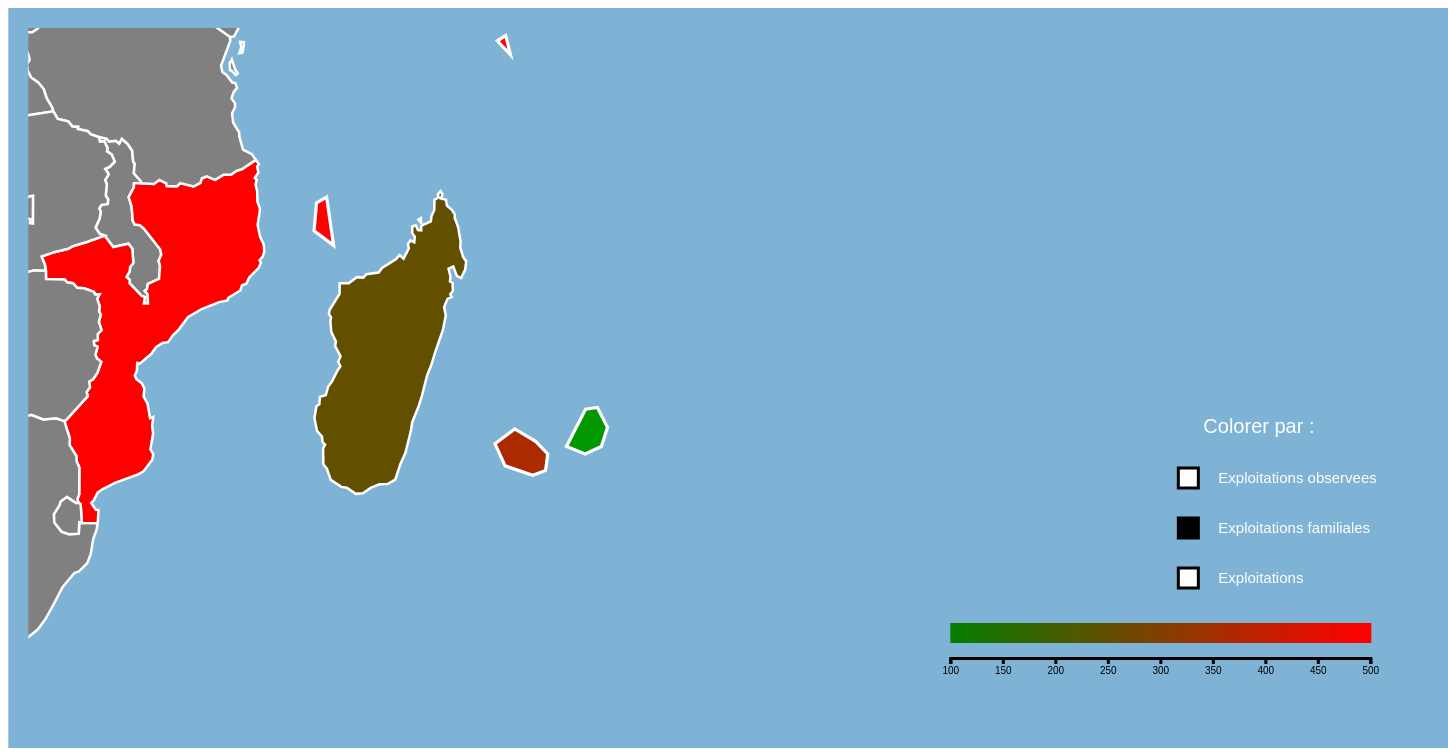
D3 v5 page, settled after 480 driven frames (8 s of simulated time); the page loaded 1 data file(s).




const width= 1400;
const height =700;
var k=2;
var f=1
var first=1
var clicked=0
const countries=["La Reunion", "Mauritius", "Seychelles", "Madagascar", "Comoros", "Mozambique"]

const countries_dic={}

//Référence aux cartodb
countries_dic["Comoros"]=11;
countries_dic["Mauritius"]=34;
countries_dic["Madagascar"]=30;
countries_dic["Mozambique"]=37;
countries_dic["La Réunion"]=42;
countries_dic["Seychelles"]=46;
 
//Les ensembles représentent 0 : les exploitations familiales, 1 : les exp total, 2 : les performances de l'exploitation, 

exploitations_familiales_dic={}
exploitations_familiales_dic[11]=[1278,2465,Math.round(100*Math.random())]
exploitations_familiales_dic[30]=[21964,64877,Math.round(100*Math.random())]
exploitations_familiales_dic[34]=[238,726,Math.round(100*Math.random())]
exploitations_familiales_dic[37]=[7741,13678,Math.round(100*Math.random())]
exploitations_familiales_dic[42]=[459,875,Math.round(100*Math.random())]
exploitations_familiales_dic[46]=[221,128,Math.round(100*Math.random())]


const path=d3.geoPath();



const projection = d3.geoMercator()
	.center([63.0, -20.5])
	.scale(1200)
	.translate([width/2, height/2]);

path.projection(projection);


//Création du svg
const svg = d3.select("body")
	.append("svg")
	.attr("id","mapid")
  .attr("transform", "translate("+width/6 +",50)")
	.attr("width", width)
	.attr("height",height);

//Création du tooltip
var div = d3.select("body").append("div")   
    .attr("class", "tooltip")               
    .style("opacity", 0);

//Création de la zone d'informations
var pres=d3.select("body").append("div")
        .attr("class","pres")
        .style("opacity","0")
        .style("left", "1250px")     
        .style("top", 162 + "px")

var mincartodb=11;
var maxcartodb=48;
var min_exp_oa=0
var max_exp_oa=1000;
var min_exp_f=100;
var max_exp_f=500;
var min_exp=500;
var max_exp=5000;
var sizeleg=12;


var scaleSelection=["exp_oa", "exp_f","exp"]

var selected=scaleSelection[1]
var selectedbefore
var colorScale;
var delta;



function update(){
if(!colorScale){
	colorScaleBefore=d3.scaleSequential(d3.interpolate("grey", "grey")).domain([100, 1000]);
}else{ colorScaleBefore=colorScale}


switch(selected){
	case "exp_oa": colorScale= d3.scaleSequential(d3.interpolate("white", "blue")).domain([min_exp_oa, max_exp_oa]);
	delta=max_exp_oa-min_exp_oa
	min=min_exp_oa
	max=max_exp_oa
	break;

	case "exp_f" : colorScale=d3.scaleSequential(d3.interpolate("green", "red ")).domain([min_exp_f, max_exp_f]);
		delta=max_exp_f-min_exp_f
		min=min_exp_f
		max=max_exp_f
	break;

	case "exp" : colorScale=d3.scaleSequential(d3.interpolate("#A04000", "#F7DC6F")).domain([min_exp, max_exp]);
		delta=max_exp-min_exp
		min=min_exp
		max=max_exp
	break;
	default: alert("erreur")

} 

}

function coloration(d){
	 if(!countries.includes(d.properties.name)){return "grey"}
      else if(selected=="exp_oa"){return colorScale(d.properties.exp_oa)}
      else if(selected=="exp_f"){return colorScale(d.properties.exp_f)} 
      else if(selected=="exp"){return colorScale(d.properties.exp)}
      	else{return "green"}


}


function colorationb(d){
	 if(!countries.includes(d.properties.name)){return "grey"}
      else if(selectedbefore=="exp_oa"){return colorScaleBefore(d.properties.exp_oa)}
      else if(selectedbefore=="exp_f"){return colorScaleBefore(d.properties.exp_f)} 
      else if(selectedbefore=="exp"){return colorScaleBefore(d.properties.exp)}
      	else{return "grey"}


}


update()
creation()

function scaler(d){
	const [[x0, y0], [x1, y1]] = path.bounds(d);
	f=1
	if((x1-x0)*(y1-y0)<200){
		f=4
		if(d.properties.name=="Mauritius"){
			return "translate("+ (-0.82*x0*f+120) +","+ -0.72*f*y0 +")scale("+f+")"
		}
		else return "translate("+ (-0.82*x0*f+80) +","+ -0.72*f*y0 +")scale("+f+")"
	}
	else return "scale(1)"
	
}


function legend(){  //légende 
var legend = svg.append('g').attr("class","shiftable")
    .attr('id', 'legend');

    legend.selectAll('.colorbar')
    .data(d3.range(35))
    .enter().append('svg:rect')
        .attr('y', 8.5*height/10 + 'px')
        .attr('height', '20px')
        .attr('width', sizeleg+1 +'px')
        .attr('x', function(d,i){return 19*width/20-i*sizeleg +"px"})
        .attr('fill', function(d,i){ return colorScale(max-i*delta/35)})



var legendScale = d3.scaleLinear()
    .domain([min, max])
    .range([0, (35)*sizeleg]);



 var legendAxis = svg.append("g").attr("class","shiftable").attr('id', 'legend')
    .attr('transform', 'translate('+ (19*width/20-(35-1)*sizeleg) +','+ 9*height/10 +')')
    .call(d3.axisBottom(legendScale).ticks(6));
}





function dataChoice(states){
	var scaleSelect=svg.append("g").selectAll("rect")
	.data(scaleSelection).enter()
		.append("rect")
		.attr("class","dataChoice")
		.attr("id", function(d){return d})
		.attr("stroke","black")
		.attr("fill",function(d,i){if(selected==scaleSelection[i]){return "black";}
			else {return "white";}})
		.attr("x",0.85*width-40)
		.attr("y",function(d,i){return 0.65*height+50*i-15})
		.attr("height","20")
		.attr("width","20")
				.on("click", function(d,i){

					if(selected!=scaleSelection[i]){
						selectedbefore=selected
						selected=scaleSelection[i];
						update()
						d3.select("svg").selectAll("g#legend").remove()
						if(clicked!=0){
							d3.select("svg").selectAll("g#states").selectAll("path").attr("opacity", 1).transition('s').duration(1000).attr("opacity", 0)
							pres.transition('z').duration(50).style("opacity",0);
						}
						d3.select("svg").selectAll("g#states").selectAll("path").transition('y').duration(800).remove()
						d3.select("svg").selectAll("g.shiftable").transition().duration(800)
						.remove()
						pres.transition('z').duration(50)
					        .style("opacity",0);
						creation(d)
						clicked=0

					}}
					)

//Légendes des données à colorer

if (first==1){
	var scaleSelect=svg.select("g").attr("class","dataChoice").selectAll("text")
		.data(scaleSelection).enter()
			.append("text")
			.text(function(d){if(d=="exp_oa")return "Exploitations observees";
				if(d=="exp_f")return "Exploitations familiales"
				if(d=="exp")return "Exploitations"})
			.attr("fill","white")
			.attr("x",8.5*width/10)
			.attr("y",function(d,i){return 0.65*height+50*i})


	svg.append("g").attr("class","dataChoice")
			.append("text")
			.text("Colorer par :")
			.attr("fill","white")
			.attr("font-size","20px")
			.attr("x",8.5*width/10-15)
			.attr("y",0.65*height-50)

	first=0
	}
}



//Création des frontières.

function creation(){

	const states = svg.append("g").attr("class","shiftable").attr("id","states")
  		.attr("d", path);


dataChoice()
//choix des données à colorer
// if(first==1){
// 	dataChoice(states)
// 	first=0
// }
	legend()

	var state=d3.json("africa.geojson").then(function(geojson){
		states.selectAll("path")
		.data(geojson.features)
		.enter()
		.append("path")
		.attr("d",path)
		.attr("id",function(d){d.properties.name})
	  	.attr("stroke","white")
	  	.attr("fill", function(d){return colorationb(d)})
	 	.attr("transform", function(d){ 
		let s=scaler(d);
			if(f==4){
				d3.select(this).attr("stroke-width","0.8px")
			}  		
			if(f==1)
			{
				d3.select(this).attr("stroke-width","2.5px")
			}
			return s
			}
		)

	//Affichage du tooltip
	  .on("mouseover", function(d){
	    if (clicked!=d.properties.name){
	      d3.event.stopPropagation;
	      d3.select(this).transition("c")
	            .attr("stroke","yellow")
	            // .attr("stroke-width",function(d){if (clicked!=0){return "0.8px"} 
	            // 	else {return "3px"}});
                div.transition()        
                .duration(200)
                .style("opacity", 1)

	            div.html("Pays : " + d.properties.name + "<br/>"
	                  +  "Exploitations : " + d.properties.exp)  
	                .style("left", (d3.mouse(this)[0] +300 + "px")) 
	                .style("top", (d3.mouse(this)[1] +160+ "px"))
	               }})


	//Réinitialisation
	    .on("mouseout", function(d){
	      d3.select(this).transition("d")
	        .attr("stroke","white")
	        .attr("stroke-width", function(d){
	        const [[x0, y0], [x1, y1]] = path.bounds(d);
			if((x1-x0)*(y1-y0)<20000){
				return "0.8px"
	 		}  		
	 		else{return "2.5px"}
	 	}
	 			)

	      div.style("opacity", 0)})
	  	.on("click", clicked2)
	  	.transition().duration(1000)
	 	.attr("fill", function(d){return coloration(d)})

});

}



function clicked2(d){

//Si le pays ne fait pas partie de la COI on affiche un message d'erreur
  if(!countries.includes(d.properties.name)){
    console.log("raté")
    alert("Ce pays ne fait pas partie de la COI")
  }

//Si il fait partie de la coi et rien n'est cliqué on zoom et on affiche des informations
  else if (clicked==0){
    const [[x0, y0], [x1, y1]] = path.bounds(d);
    k= (800/((y1-y0)+(x1-x0)))
    clicked=d.properties.name;
    d3.select(this)
        .transition("z")
        .ease(d3.easeBack)
        .duration(1750)
        .attr("transform","translate("+ -((k-0.8)*x0-(0.4*width-x0)-75) +","+ -((k*y0)-100) +")scale("+ k +")")
        .attr("stroke-width", function(d){
        	if((x1-x0)*(y1-y0)<200)
        	{
			return "0.5px"
		}
 		else{
 			return "2.5px"
 		}
 			});
    pres.transition("z")
        .duration(1750)
        .style("opacity",1);
        pres.html("<h1>"+ d.properties.name +"</h1><br><h4> Exploitations familiales : " +d.properties.exp_f +"<br><br>"
          + "Exploitations : " + d.properties.exp +"<br><br>"
          + "Performance globale : " + exploitations_familiales_dic[d.properties.cartodb_id][2] +"</h4><br><a href=#> Voir plus en details</a>")

  }

//Si on clique sur l'objet zoomé, on dézoome
   else if(clicked==d.properties.name){
   	    clicked=0;
    d3.select(this)
        .transition("z")
        .ease(d3.easeBounce)
        .duration(1500)
        //.attr("stroke_width", "2.5px")
        .attr("transform","translate(0,0)scale(1)")
        .attr("transform", function(d){let s=scaler(d);
 		if(f==4){
 			d3.select(this).attr("stroke-width","0.8px")
 		}  		
 		if(f==1)
 			{
 			d3.select(this).attr("stroke-width","2.5px")
 			}
 			return s 	
 		})
        
        pres.transition("z")
        .duration(1500)
        .style("opacity",0);
  }

  else{
    return ;
  }

 
}





### data: africa.geojson, 99792 bytes — head not shown